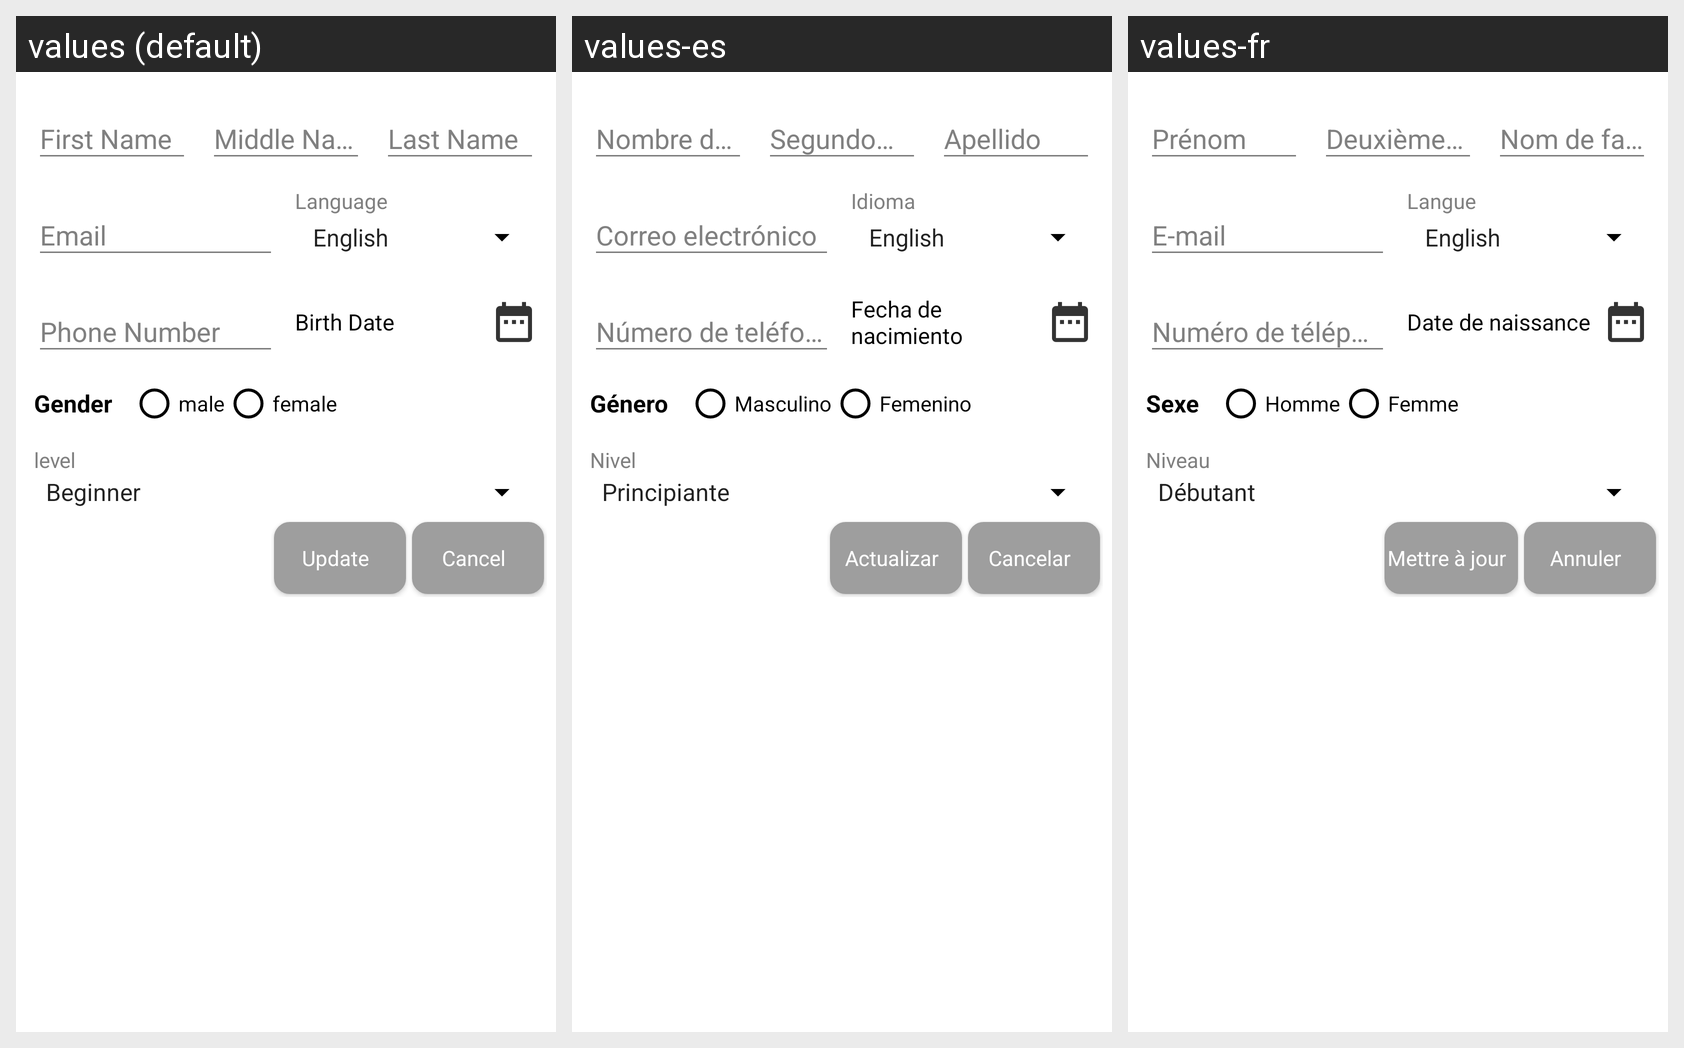

The Android screen above is rendered under several locales of the same app. Produce the string resources it draws, with the default and per-locale values.
Android screen res/layout/fragment_user_information.xml rendered under 3 locales, left to right: values (default), values-es, values-fr. Device: Nexus 5 (rendered at 1080×1920; each locale shown at half size, 540×960, under a caption strip naming it); theme MyMaterialTheme.
Other locales in the repository, not shown: values-ar, values-ne, values-so.
Strings drawn on this screen, with the default value and each locale's value (text and hints the layout hard-codes, and strings that could not be matched under every locale, appear in the picture but are not listed):

language
  values: Language
  values-es: Idioma
  values-fr: Langue

birth_date
  values: Birth Date
  values-es: Fecha de nacimiento
  values-fr: Date de naissance

gender
  values: Gender
  values-es: Género
  values-fr: Sexe

male
  values: male
  values-es: Masculino
  values-fr: Homme

female
  values: female
  values-es: Femenino
  values-fr: Femme

level
  values: level
  values-es: Nivel
  values-fr: Niveau

button_update
  values: Update
  values-es: Actualizar
  values-fr: Mettre à jour

button_cancel
  values: Cancel
  values-es: Cancelar
  values-fr: Annuler
